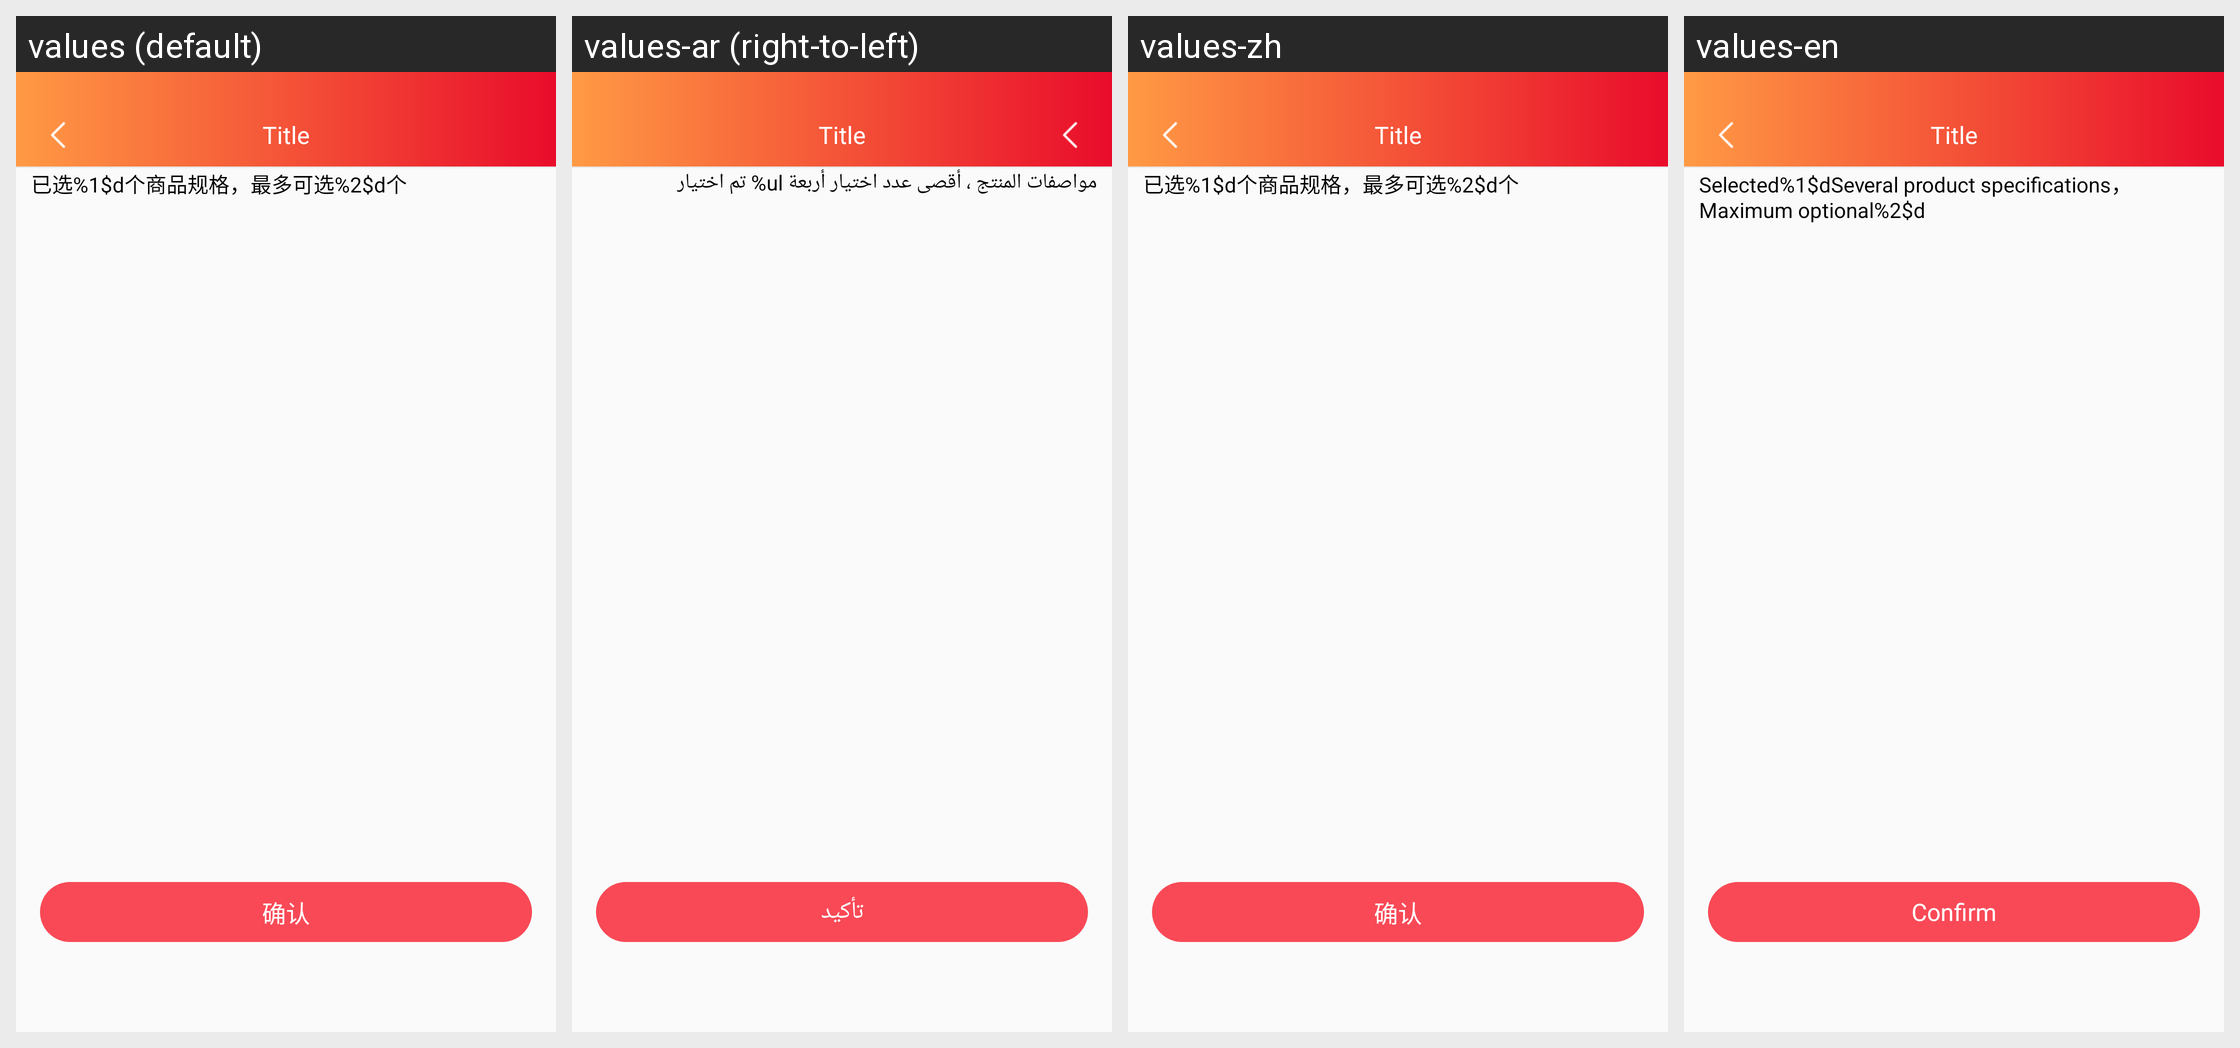

This grid shows one Android layout under several languages. Give, for every string resource on the screen, its name, the default text and each shown locale's text.
Android screen res/layout/activity_specifications.xml rendered under 4 locales, left to right: values (default), values-ar (right-to-left), values-zh, values-en. Device: Nexus 5 (rendered at 1080×1920; each locale shown at half size, 540×960, under a caption strip naming it); theme AppTheme.
Strings drawn on this screen, with the default value and each locale's value (text and hints the layout hard-codes, and strings that could not be matched under every locale, appear in the picture but are not listed):

specification_description
  values: 已选%1$d个商品规格，最多可选%2$d个
  values-ar: مواصفات المنتج ، أقصى عدد اختيار أربعة ul% تم اختيار
  values-zh: 已选%1$d个商品规格，最多可选%2$d个
  values-en: Selected%1$dSeveral product specifications，Maximum optional%2$d

sure_tv
  values: 确认
  values-ar: تأكيد
  values-zh: 确认
  values-en: Confirm
